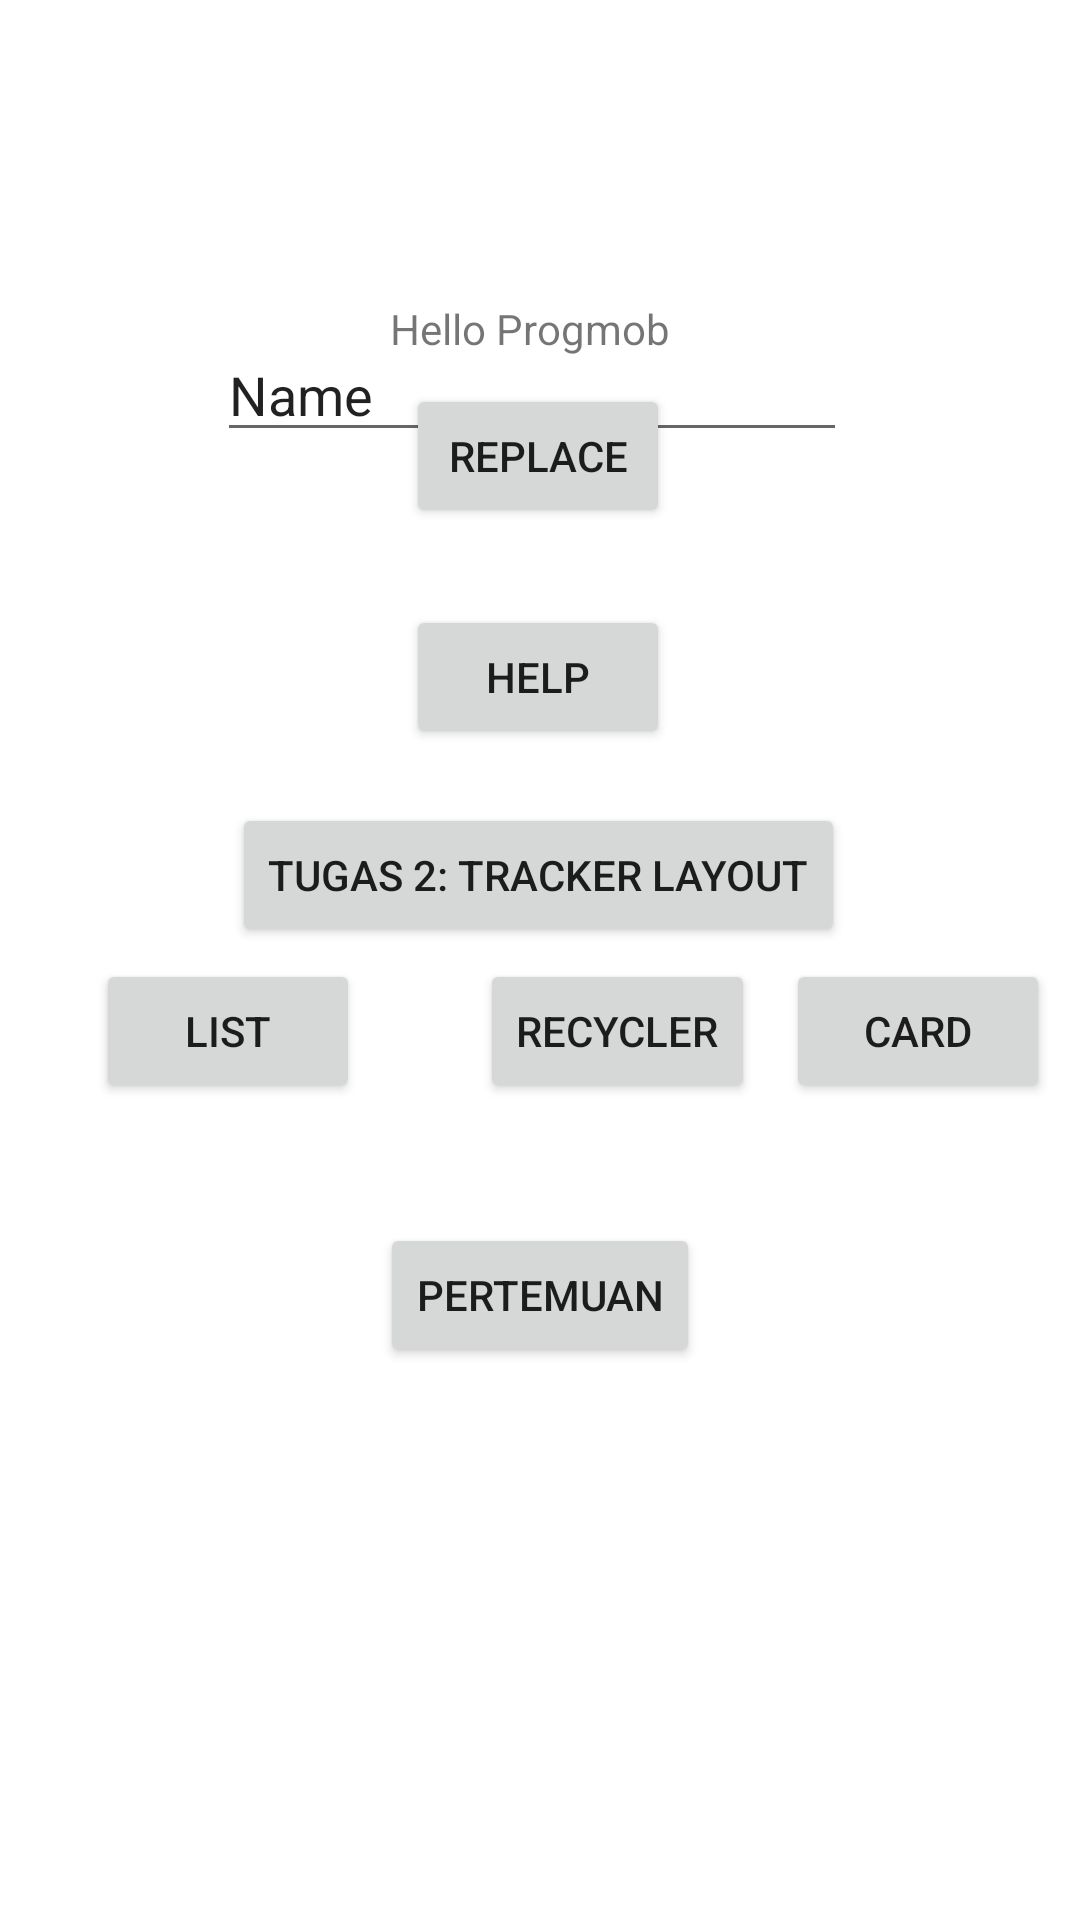

This screen was rendered from an Android layout file. Write that file and the resources it references.
<!-- AndroidManifest.xml: application theme AppTheme -->
<!-- res/layout/activity_main.xml -->
<?xml version="1.0" encoding="utf-8"?>
<androidx.constraintlayout.widget.ConstraintLayout xmlns:android="http://schemas.android.com/apk/res/android"
    xmlns:app="http://schemas.android.com/apk/res-auto"
    xmlns:tools="http://schemas.android.com/tools"
    android:layout_width="match_parent"
    android:layout_height="match_parent"
    tools:context=".MainActivity">

    <TextView
        android:id="@+id/mainActivityTextView"
        android:layout_width="wrap_content"
        android:layout_height="wrap_content"
        android:layout_marginTop="100dp"
        android:text="Hello Progmob"
        app:layout_constraintHorizontal_bias="0.488"
        app:layout_constraintLeft_toLeftOf="parent"
        app:layout_constraintRight_toRightOf="parent"
        app:layout_constraintTop_toTopOf="parent" />

    <Button
        android:id="@+id/button1"
        android:layout_width="wrap_content"
        android:layout_height="wrap_content"
        android:layout_marginBottom="464dp"
        android:text="Replace"
        app:layout_constraintBottom_toBottomOf="parent"
        app:layout_constraintEnd_toEndOf="parent"
        app:layout_constraintHorizontal_bias="0.498"
        app:layout_constraintStart_toStartOf="parent" />

    <EditText
        android:id="@+id/editText1"
        android:layout_width="wrap_content"
        android:layout_height="wrap_content"
        android:ems="10"
        android:inputType="textPersonName"
        android:text="Name"
        app:layout_constraintBottom_toTopOf="@+id/button1"
        app:layout_constraintEnd_toEndOf="parent"
        app:layout_constraintHorizontal_bias="0.482"
        app:layout_constraintStart_toStartOf="parent"
        app:layout_constraintTop_toBottomOf="@+id/mainActivityTextView"
        app:layout_constraintVertical_bias="0.308" />

    <Button
        android:id="@+id/btnHelp"
        android:layout_width="wrap_content"
        android:layout_height="wrap_content"
        android:text="Help"
        app:layout_constraintBottom_toBottomOf="parent"
        app:layout_constraintEnd_toEndOf="parent"
        app:layout_constraintHorizontal_bias="0.498"
        app:layout_constraintStart_toStartOf="parent"
        app:layout_constraintTop_toBottomOf="@+id/button1"
        app:layout_constraintVertical_bias="0.062" />

    <Button
        android:id="@+id/btnTraciker"
        android:layout_width="wrap_content"
        android:layout_height="wrap_content"
        android:text="Tugas 2: Tracker Layout"
        app:layout_constraintBottom_toBottomOf="parent"
        app:layout_constraintEnd_toEndOf="parent"
        app:layout_constraintHorizontal_bias="0.497"
        app:layout_constraintStart_toStartOf="parent"
        app:layout_constraintTop_toBottomOf="@+id/btnHelp"
        app:layout_constraintVertical_bias="0.053" />

    <Button
        android:id="@+id/buttonListView"
        android:layout_width="wrap_content"
        android:layout_height="wrap_content"
        android:layout_marginStart="32dp"
        android:layout_marginTop="4dp"
        android:text="List"
        app:layout_constraintStart_toStartOf="parent"
        app:layout_constraintTop_toBottomOf="@+id/btnTraciker" />

    <Button
        android:id="@+id/buttonRecyclerView"
        android:layout_width="wrap_content"
        android:layout_height="wrap_content"
        android:layout_marginStart="40dp"
        android:layout_marginTop="4dp"
        android:text="Recycler"
        app:layout_constraintStart_toEndOf="@+id/buttonListView"
        app:layout_constraintTop_toBottomOf="@+id/btnTraciker" />

    <Button
        android:id="@+id/buttonCardView"
        android:layout_width="wrap_content"
        android:layout_height="wrap_content"
        android:layout_marginTop="4dp"
        android:text="Card"
        app:layout_constraintEnd_toEndOf="parent"
        app:layout_constraintHorizontal_bias="0.513"
        app:layout_constraintStart_toEndOf="@+id/buttonRecyclerView"
        app:layout_constraintTop_toBottomOf="@+id/btnTraciker" />

    <Button
        android:id="@+id/btnPertemuan"
        android:layout_width="wrap_content"
        android:layout_height="wrap_content"
        android:layout_marginTop="40dp"
        android:text="Pertemuan"
        app:layout_constraintBottom_toBottomOf="parent"
        app:layout_constraintEnd_toEndOf="parent"
        app:layout_constraintStart_toStartOf="parent"
        app:layout_constraintTop_toBottomOf="@+id/buttonRecyclerView"
        app:layout_constraintVertical_bias="0.0" />

</androidx.constraintlayout.widget.ConstraintLayout>
<!-- resources referenced by this layout -->
<resources>

</resources>
